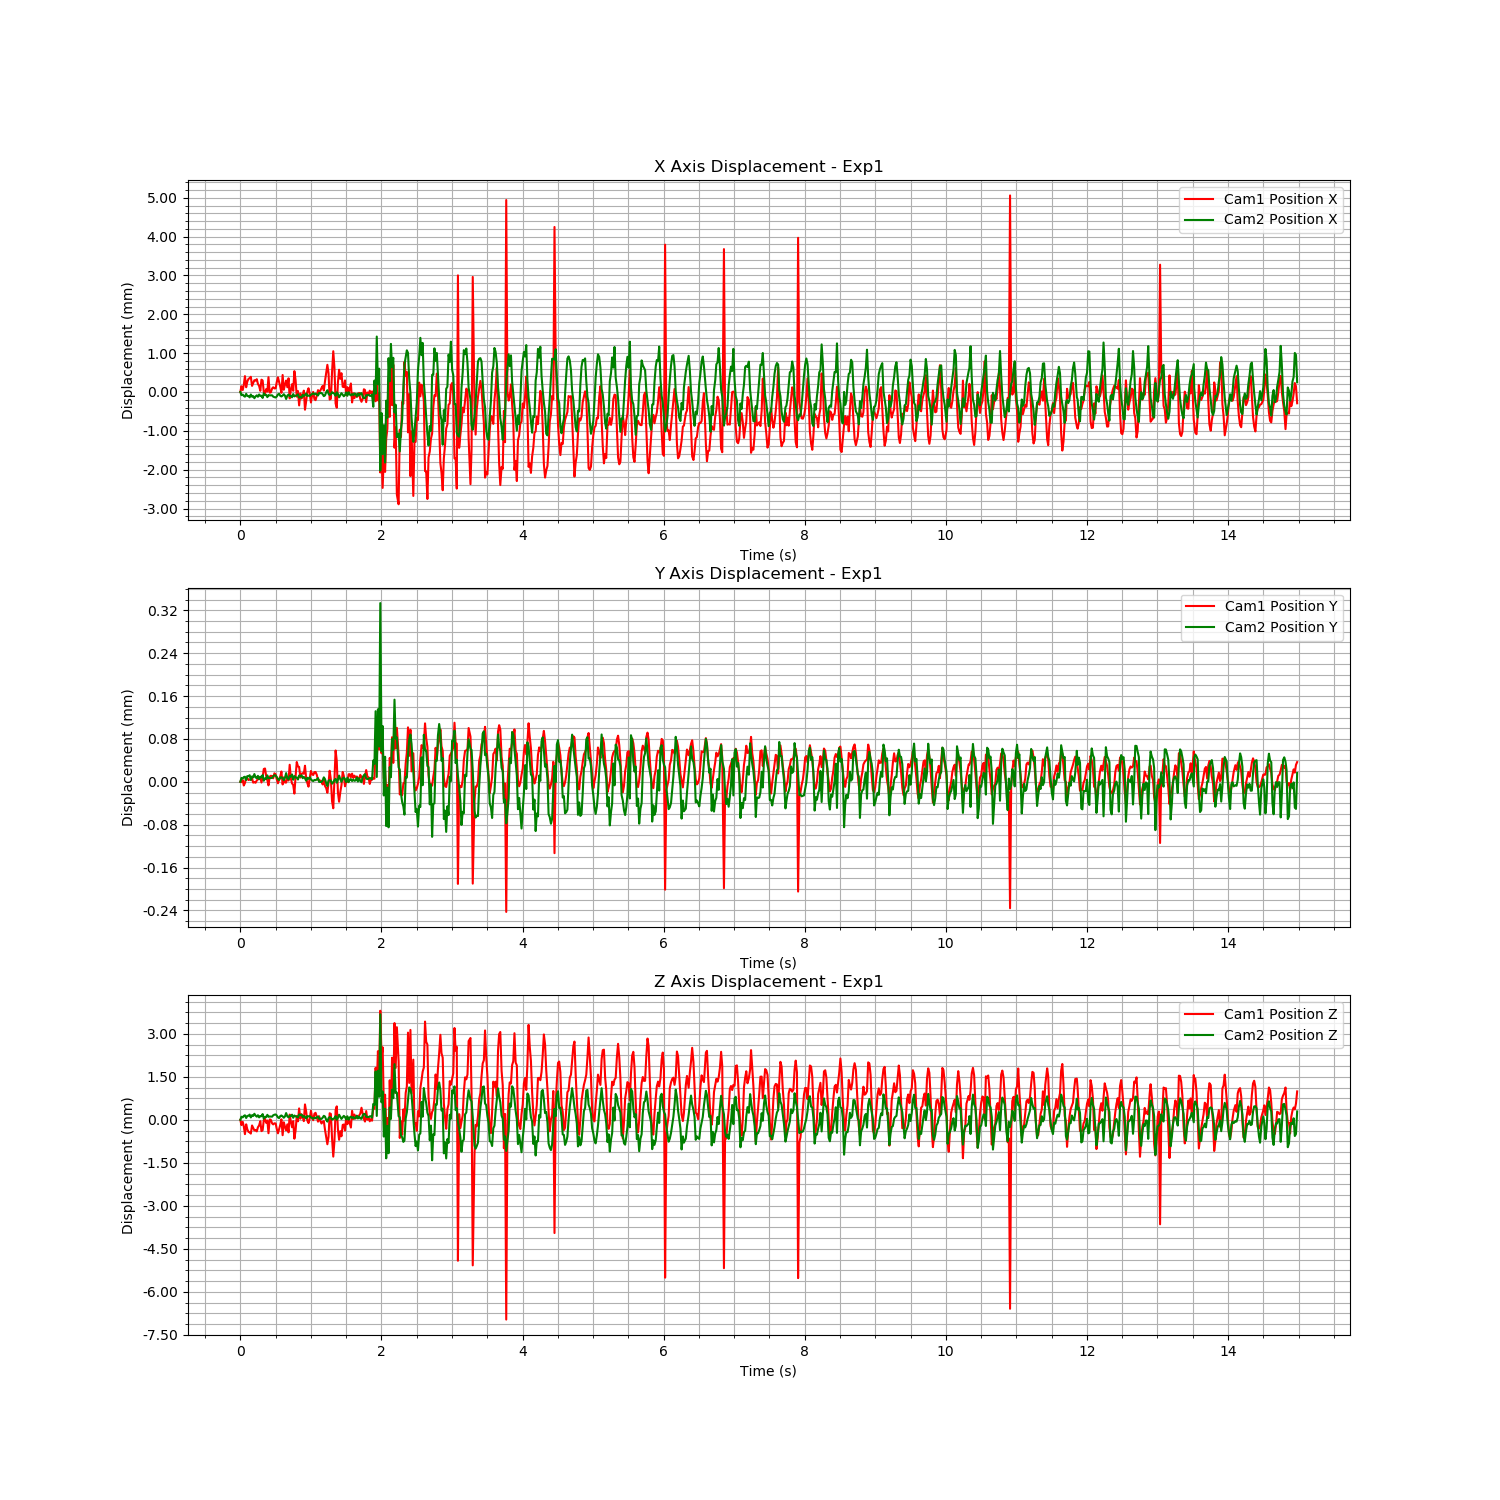

Source data for this figure (header and first rows):
Time (s), Cam1 Fiducial ID, Cam1 Position X, Cam1 Position Y, Cam1 Position Z, Cam1 Rotation X, Cam1 Rotation Y, Cam1 Rotation Z, Cam1 Rotation W, Cam2 Fiducial ID, Cam2 Position X, Cam2 Position Y, Cam2 Position Z, Cam2 Rotation X, Cam2 Rotation Y, Cam2 Rotation Z, Cam2 Rotation W
1723498124, 9, -1.106, 0.0376, 1.317, 0.9408, -0.01577, 0.3382, -0.0163, 9, -0.6661, 0.06986, 0.8762, 0.9443, -0.01386, -0.3283, 0.01806
1723498124, 9, -1.106, 0.0376, 1.317, 0.9408, -0.01576, 0.3383, -0.01616, 9, -0.6661, 0.06987, 0.8763, 0.9443, -0.0139, -0.3282, 0.01806
1723498124, 9, -1.106, 0.0376, 1.317, 0.9408, -0.01574, 0.3383, -0.01623, 9, -0.6661, 0.06987, 0.8763, 0.9443, -0.01392, -0.3283, 0.018
1723498124, 9, -1.106, 0.03759, 1.317, 0.9407, -0.01579, 0.3384, -0.01625, 9, -0.6662, 0.06987, 0.8763, 0.9443, -0.01387, -0.3282, 0.01811
1723498124, 9, -1.105, 0.0376, 1.316, 0.9407, -0.01577, 0.3383, -0.01622, 9, -0.6662, 0.06987, 0.8763, 0.9443, -0.01384, -0.3282, 0.0181
1723498124, 9, -1.106, 0.03761, 1.317, 0.9408, -0.01578, 0.3383, -0.01647, 9, -0.6661, 0.06986, 0.8763, 0.9443, -0.01382, -0.3282, 0.01814
1723498124, 9, -1.106, 0.0376, 1.316, 0.9408, -0.01584, 0.3383, -0.01626, 9, -0.6662, 0.06987, 0.8763, 0.9443, -0.01389, -0.3282, 0.01806
1723498124, 9, -1.105, 0.0376, 1.316, 0.9407, -0.01573, 0.3385, -0.01627, 9, -0.6662, 0.06987, 0.8763, 0.9443, -0.01388, -0.3283, 0.018
1723498124, 9, -1.105, 0.0376, 1.316, 0.9407, -0.01582, 0.3384, -0.01654, 9, -0.6662, 0.06987, 0.8764, 0.9444, -0.01385, -0.3281, 0.01801
1723498124, 9, -1.105, 0.0376, 1.316, 0.9407, -0.01573, 0.3384, -0.01639, 9, -0.6661, 0.06986, 0.8763, 0.9443, -0.01387, -0.3282, 0.01816
1723498124, 9, -1.106, 0.0376, 1.317, 0.9407, -0.01577, 0.3384, -0.01654, 9, -0.6662, 0.06987, 0.8764, 0.9443, -0.01385, -0.3282, 0.01806
1723498124, 9, -1.106, 0.0376, 1.317, 0.9408, -0.01574, 0.3383, -0.01639, 9, -0.6662, 0.06987, 0.8763, 0.9443, -0.01389, -0.3283, 0.01794
1723498125, 9, -1.106, 0.0376, 1.316, 0.9408, -0.01584, 0.3383, -0.01647, 9, -0.6662, 0.06987, 0.8764, 0.9443, -0.0139, -0.3282, 0.01808
1723498125, 9, -1.106, 0.0376, 1.316, 0.9408, -0.01579, 0.3383, -0.01652, 9, -0.6662, 0.06987, 0.8763, 0.9443, -0.01384, -0.3283, 0.01801
1723498125, 9, -1.106, 0.0376, 1.316, 0.9408, -0.01586, 0.3383, -0.01637, 9, -0.6661, 0.06987, 0.8763, 0.9443, -0.01394, -0.3283, 0.0179
1723498125, 9, -1.106, 0.0376, 1.317, 0.9407, -0.01579, 0.3384, -0.01642, 9, -0.6662, 0.06987, 0.8764, 0.9443, -0.01389, -0.3283, 0.01803
1723498125, 9, -1.106, 0.0376, 1.317, 0.9408, -0.01581, 0.3383, -0.01643, 9, -0.6661, 0.06986, 0.8763, 0.9443, -0.01386, -0.3282, 0.0181
1723498125, 9, -1.106, 0.03761, 1.317, 0.9408, -0.01583, 0.3382, -0.01645, 9, -0.6662, 0.06987, 0.8763, 0.9443, -0.01394, -0.3284, 0.0179
1723498125, 9, -1.106, 0.0376, 1.316, 0.9407, -0.01586, 0.3383, -0.01646, 9, -0.6662, 0.06987, 0.8763, 0.9443, -0.01391, -0.3283, 0.018
1723498125, 9, -1.106, 0.03761, 1.316, 0.9408, -0.01579, 0.3382, -0.0163, 9, -0.6662, 0.06987, 0.8764, 0.9443, -0.01394, -0.3282, 0.01798
1723498125, 9, -1.106, 0.03762, 1.317, 0.9408, -0.01581, 0.3381, -0.01639, 9, -0.6661, 0.06986, 0.8762, 0.9443, -0.01392, -0.3284, 0.01794
1723498125, 9, -1.106, 0.03762, 1.317, 0.9408, -0.01584, 0.3381, -0.01638, 9, -0.6661, 0.06987, 0.8763, 0.9443, -0.01388, -0.3282, 0.01809
1723498125, 9, -1.106, 0.03761, 1.317, 0.9408, -0.01573, 0.3382, -0.01622, 9, -0.6661, 0.06987, 0.8763, 0.9443, -0.01392, -0.3284, 0.01795
1723498125, 9, -1.106, 0.0376, 1.317, 0.9408, -0.01575, 0.3382, -0.01639, 9, -0.6662, 0.06987, 0.8764, 0.9443, -0.01387, -0.3282, 0.01807
1723498125, 9, -1.105, 0.03759, 1.316, 0.9407, -0.01578, 0.3384, -0.01637, 9, -0.6661, 0.06987, 0.8763, 0.9444, -0.01384, -0.3281, 0.01811
1723498125, 9, -1.106, 0.03761, 1.317, 0.9408, -0.01577, 0.3382, -0.01636, 9, -0.6661, 0.06987, 0.8763, 0.9444, -0.01387, -0.3281, 0.01819
1723498125, 9, -1.106, 0.03761, 1.317, 0.9408, -0.01583, 0.3382, -0.01626, 9, -0.6661, 0.06987, 0.8763, 0.9443, -0.01382, -0.3282, 0.01818
1723498125, 9, -1.106, 0.03761, 1.317, 0.9408, -0.01573, 0.3382, -0.01632, 9, -0.6661, 0.06987, 0.8763, 0.9443, -0.0139, -0.3283, 0.01797
1723498125, 9, -1.106, 0.0376, 1.317, 0.9408, -0.01573, 0.3382, -0.0162, 9, -0.6662, 0.06987, 0.8763, 0.9444, -0.01385, -0.3281, 0.01811
1723498125, 9, -1.106, 0.03761, 1.317, 0.9408, -0.01581, 0.3381, -0.01619, 9, -0.6662, 0.06987, 0.8764, 0.9444, -0.01386, -0.3281, 0.01805
1723498125, 9, -1.106, 0.03761, 1.317, 0.9408, -0.01576, 0.3383, -0.01629, 9, -0.6662, 0.06987, 0.8764, 0.9444, -0.01389, -0.3281, 0.01802
1723498125, 9, -1.106, 0.0376, 1.317, 0.9408, -0.01578, 0.3383, -0.01631, 9, -0.6662, 0.06987, 0.8763, 0.9443, -0.01386, -0.3282, 0.01793
1723498125, 9, -1.105, 0.03759, 1.316, 0.9407, -0.01572, 0.3385, -0.0162, 9, -0.6661, 0.06986, 0.8763, 0.9443, -0.01386, -0.3283, 0.01797
1723498125, 9, -1.106, 0.0376, 1.316, 0.9408, -0.01576, 0.3383, -0.01637, 9, -0.6661, 0.06986, 0.8763, 0.9443, -0.01386, -0.3282, 0.01813
1723498125, 9, -1.106, 0.03761, 1.317, 0.9408, -0.01576, 0.3382, -0.01635, 9, -0.6662, 0.06987, 0.8763, 0.9444, -0.01383, -0.3282, 0.018
1723498125, 9, -1.106, 0.03762, 1.317, 0.9408, -0.01581, 0.3381, -0.01625, 9, -0.6662, 0.06987, 0.8763, 0.9443, -0.01381, -0.3282, 0.01807
1723498125, 9, -1.105, 0.03759, 1.316, 0.9407, -0.01576, 0.3385, -0.0163, 9, -0.6662, 0.06987, 0.8763, 0.9444, -0.0138, -0.3281, 0.01803
1723498125, 9, -1.106, 0.03761, 1.317, 0.9408, -0.01575, 0.3383, -0.01624, 9, -0.6661, 0.06986, 0.8763, 0.9443, -0.01387, -0.3283, 0.01806
1723498125, 9, -1.106, 0.0376, 1.317, 0.9408, -0.01576, 0.3383, -0.01637, 9, -0.6662, 0.06987, 0.8763, 0.9443, -0.01389, -0.3284, 0.01792
1723498125, 9, -1.106, 0.0376, 1.316, 0.9408, -0.01579, 0.3383, -0.01638, 9, -0.6662, 0.06988, 0.8764, 0.9443, -0.01391, -0.3282, 0.01802
1723498125, 9, -1.106, 0.03761, 1.317, 0.9408, -0.01581, 0.3382, -0.01635, 9, -0.6662, 0.06987, 0.8763, 0.9443, -0.01388, -0.3283, 0.01795
1723498125, 9, -1.105, 0.0376, 1.316, 0.9407, -0.01582, 0.3384, -0.0163, 9, -0.6661, 0.06986, 0.8763, 0.9443, -0.01383, -0.3284, 0.01792
1723498125, 9, -1.106, 0.03763, 1.317, 0.9409, -0.01575, 0.338, -0.01631, 9, -0.6662, 0.06987, 0.8763, 0.9443, -0.01387, -0.3283, 0.01792
1723498125, 9, -1.106, 0.0376, 1.317, 0.9408, -0.01583, 0.3383, -0.016, 9, -0.6662, 0.06987, 0.8763, 0.9443, -0.01388, -0.3283, 0.01785
1723498125, 9, -1.106, 0.03759, 1.317, 0.9408, -0.01572, 0.3383, -0.01609, 9, -0.6662, 0.06987, 0.8764, 0.9443, -0.01387, -0.3282, 0.01798
1723498125, 9, -1.106, 0.03759, 1.317, 0.9408, -0.01574, 0.3383, -0.0164, 9, -0.6661, 0.06986, 0.8763, 0.9443, -0.01384, -0.3282, 0.01807
1723498125, 9, -1.105, 0.03758, 1.316, 0.9407, -0.01571, 0.3385, -0.0163, 9, -0.6662, 0.06987, 0.8763, 0.9443, -0.01383, -0.3282, 0.01812
1723498125, 9, -1.106, 0.03761, 1.316, 0.9408, -0.01588, 0.3383, -0.01652, 9, -0.6662, 0.06987, 0.8763, 0.9443, -0.01384, -0.3284, 0.01797
1723498125, 9, -1.106, 0.03763, 1.317, 0.9408, -0.01588, 0.3381, -0.01645, 9, -0.6661, 0.06987, 0.8763, 0.9443, -0.01391, -0.3283, 0.01809
1723498125, 9, -1.106, 0.03763, 1.317, 0.9408, -0.0158, 0.3381, -0.01613, 9, -0.6661, 0.06986, 0.8763, 0.9443, -0.01383, -0.3282, 0.01818
1723498125, 9, -1.106, 0.03763, 1.317, 0.9409, -0.01568, 0.3381, -0.01621, 9, -0.6662, 0.06987, 0.8764, 0.9443, -0.01389, -0.3283, 0.01802
1723498125, 9, -1.106, 0.03761, 1.317, 0.9408, -0.01584, 0.3381, -0.01624, 9, -0.6662, 0.06987, 0.8764, 0.9443, -0.01383, -0.3282, 0.01797
1723498125, 9, -1.106, 0.03761, 1.317, 0.9408, -0.01577, 0.3381, -0.01637, 9, -0.6662, 0.06987, 0.8764, 0.9443, -0.01391, -0.3283, 0.01793
1723498125, 9, -1.106, 0.03761, 1.317, 0.9409, -0.01587, 0.338, -0.01649, 9, -0.6661, 0.06987, 0.8763, 0.9443, -0.01387, -0.3283, 0.01807
1723498125, 9, -1.106, 0.03761, 1.317, 0.9408, -0.01586, 0.3383, -0.0164, 9, -0.6662, 0.06987, 0.8763, 0.9443, -0.01384, -0.3283, 0.01814
1723498125, 9, -1.106, 0.03763, 1.317, 0.9409, -0.01584, 0.3379, -0.01639, 9, -0.6661, 0.06987, 0.8763, 0.9443, -0.01391, -0.3283, 0.01811
1723498125, 9, -1.106, 0.0376, 1.317, 0.9408, -0.0158, 0.3381, -0.01607, 9, -0.6661, 0.06986, 0.8762, 0.9442, -0.01391, -0.3285, 0.01796
1723498125, 9, -1.106, 0.0376, 1.317, 0.9408, -0.01574, 0.3383, -0.01624, 9, -0.6662, 0.06987, 0.8763, 0.9443, -0.0139, -0.3283, 0.01795
1723498125, 9, -1.106, 0.03759, 1.317, 0.9408, -0.01574, 0.3383, -0.01609, 9, -0.6662, 0.06987, 0.8763, 0.9443, -0.01381, -0.3282, 0.01811
1723498125, 9, -1.106, 0.0376, 1.317, 0.9408, -0.01581, 0.3381, -0.01617, 9, -0.6662, 0.06987, 0.8763, 0.9443, -0.0139, -0.3283, 0.01794
... 830 more rows
